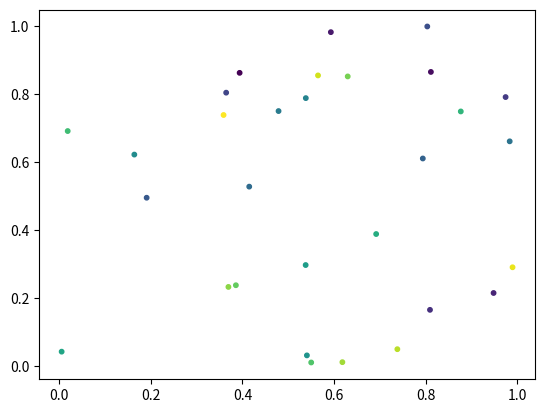
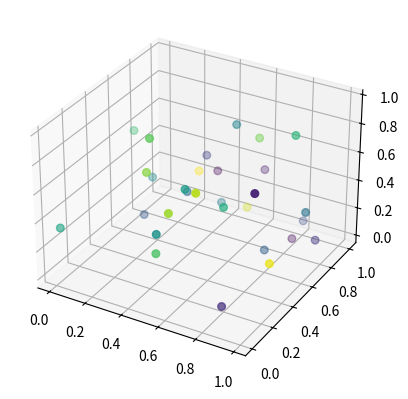

Reproduce these figures in Python, in order.
import numpy as np
import matplotlib.pyplot as plt
from mpl_toolkits.mplot3d import Axes3D

# Create Map

cm = plt.get_cmap("RdYlGn")

x = np.random.rand(30)
y = np.random.rand(30)
z = np.random.rand(30)
col = np.arange(30)

# 2D Plot
fig = plt.figure()
ax = fig.add_subplot(111)
ax.scatter(x, y, s=10, c=col, marker='o')  

# 3D Plot
fig = plt.figure()
ax3D = fig.add_subplot(111, projection='3d')
p3d = ax3D.scatter(x, y, z, s=30, c=col, marker='o')                                                                                

plt.show()
